Run: headless pygame with SDL's dummy video driver; simulated clock (each Clock.tick advances the game by its frame time, no real sleeping); random seed 0; keys injected as events and as key.get_pressed() state; mouse plan: one left click at the window centre at the start of phase 2, then a move to the lower-right quarter at the start of phase 3.
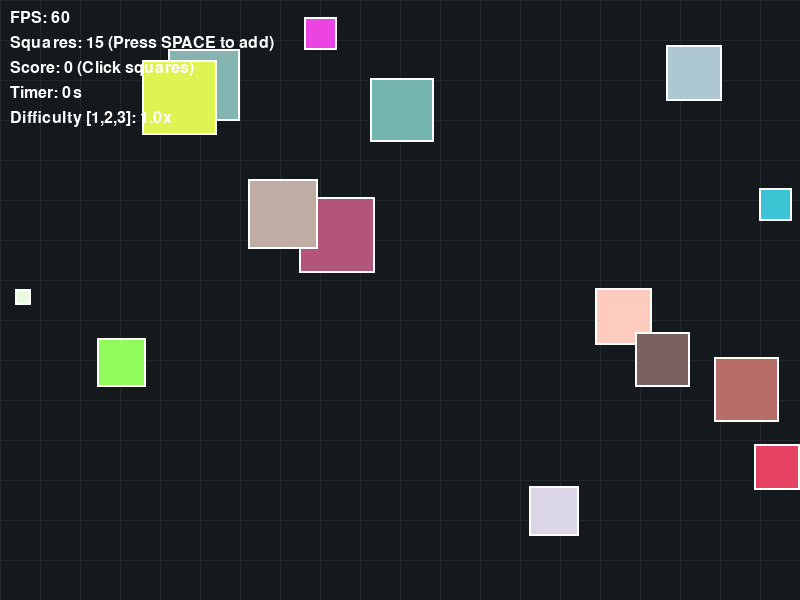
Frame 1 of 4 · flips 1–60 · no input
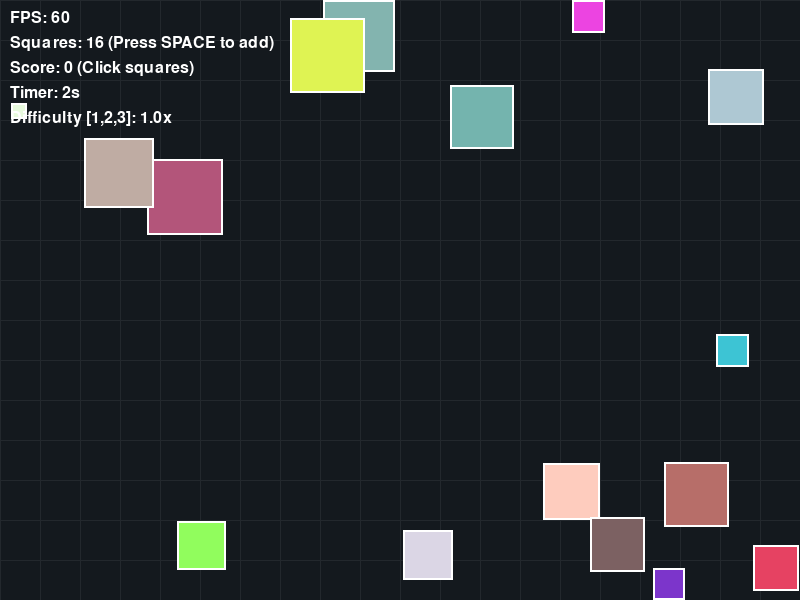
Frame 2 of 4 · flips 61–180 · clicked the window centre · tapped SPACE, RETURN · held RIGHT (→), D
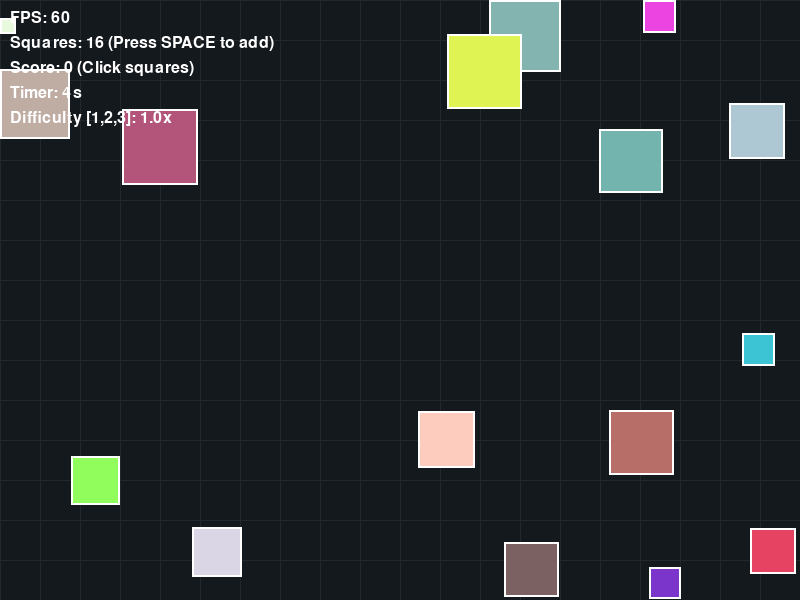
Frame 3 of 4 · flips 181–300 · moved the mouse to the lower-right quarter · held DOWN (↓), S
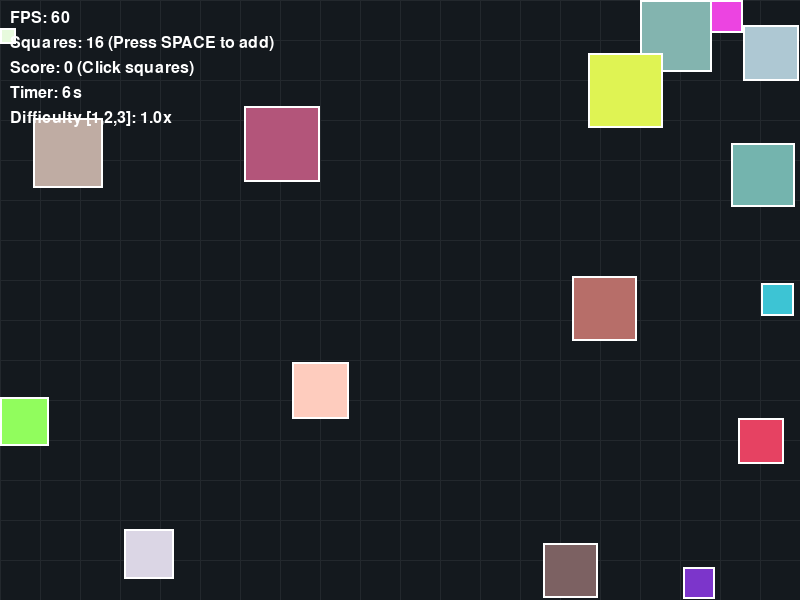
Frame 4 of 4 · flips 301–420 · held LEFT (←), A, UP (↑), W

The pygame program that drew these frames:

import pygame
import random
import math
from typing import List, Dict, Tuple, Optional, Any

# ============================================================================
# CONSTANTS
# ============================================================================
WIDTH: int = 800
HEIGHT: int = 600
FPS: int = 60

MIN_SQUARE_SIZE: int = 15
MAX_SQUARE_SIZE: int = 80
NUM_SQUARES: int = 15
SQUARE_OUTLINE_WIDTH: int = 2

# LIFE SPAN CONSTANTS (Seconds converted to milliseconds)
MIN_LIFE_SPAN: int = 30 * 1000
MAX_LIFE_SPAN: int = 180 * 1000

SPEED_BASE_CONSTANT: float = 100.0
FRICTION: float = 0.995
ACCELERATION_RANGE: Tuple[float, float] = (-0.1, 0.1)
DEFAULT_COLOR_RANGE: Tuple[int, int] = (50, 255)

FLEE_RADIUS: float = 150.0
FLEE_FORCE: float = 0.8

BG_COLOR: Tuple[int, int, int] = (30, 30, 30)
BG_GRID_COLOR: Tuple[int, int, int] = (35, 40, 45)
BG_BASE_COLOR: Tuple[int, int, int] = (20, 25, 30)
GRID_SIZE: int = 40
TEXT_COLOR: Tuple[int, int, int] = (255, 255, 255)
SQUARE_OUTLINE_COLOR: Tuple[int, int, int] = (255, 255, 255)
PAUSE_TEXT_COLOR: Tuple[int, int, int] = (255, 50, 50)
FONT_SIZE: int = 24
PAUSE_FONT_SIZE: int = 72

TEXT_OFFSET_X: int = 10
TEXT_LINE_HEIGHT: int = 25
SCORE_INCREMENT: int = 100
DIFFICULTY_LEVELS: Dict[int, float] = {1: 1.0, 2: 1.5, 3: 2.0}

Square = Dict[str, Any]

# ============================================================================
# HELPER FUNCTIONS
# ============================================================================


def bounce_off_wall(square: Square, axis: str) -> None:
    if axis == "x":
        square["pos"][0] = float(square["rect"].x)
        square["vel"][0] *= -1
    elif axis == "y":
        square["pos"][1] = float(square["rect"].y)
        square["vel"][1] *= -1


# ============================================================================
# INITIALIZATION
# ============================================================================


def init_pygame(fullscreen: bool = False) -> Tuple[pygame.Surface, pygame.time.Clock]:
    pygame.init()
    pygame.font.init()
    flags = pygame.FULLSCREEN if fullscreen else 0
    screen = pygame.display.set_mode((WIDTH, HEIGHT), flags)
    pygame.display.set_caption("Lab 8: Life Span & Rebirth")
    clock = pygame.time.Clock()
    return screen, clock


def create_squares(
    num_squares: int,
    color_range: Tuple[int, int] = DEFAULT_COLOR_RANGE,
) -> List[Square]:
    squares: List[Square] = []
    current_time: int = pygame.time.get_ticks()

    for _ in range(num_squares):
        size: int = random.randint(MIN_SQUARE_SIZE, MAX_SQUARE_SIZE)
        rect: pygame.Rect = pygame.Rect(
            random.randint(0, WIDTH - size),
            random.randint(0, HEIGHT - size),
            size,
            size,
        )
        color: Tuple[int, int, int] = (
            random.randint(*color_range),
            random.randint(*color_range),
            random.randint(*color_range),
        )

        max_speed: float = SPEED_BASE_CONSTANT / size
        angle: float = random.uniform(0, 2 * math.pi)
        init_speed: float = random.uniform(max_speed * 0.5, max_speed)

        # Added birth_time and life_span (ms)
        life_span: int = random.randint(MIN_LIFE_SPAN, MAX_LIFE_SPAN)

        squares.append(
            {
                "rect": rect,
                "pos": [float(rect.x), float(rect.y)],
                "color": color,
                "vel": [math.cos(angle) * init_speed, math.sin(angle) * init_speed],
                "size": size,
                "birth_time": current_time,
                "life_span": life_span,
            }
        )
    return squares


# ============================================================================
# UPDATE LOGIC
# ============================================================================


def handle_events(squares: List[Square], game_state: Dict[str, Any]) -> bool:
    for event in pygame.event.get():
        if event.type == pygame.QUIT:
            return False
        elif event.type == pygame.KEYDOWN:
            if event.key == pygame.K_SPACE:
                squares.extend(create_squares(1))
            elif event.key == pygame.K_p:
                game_state["paused"] = not game_state["paused"]
            elif event.key in (pygame.K_1, pygame.K_KP1):
                game_state["difficulty"] = DIFFICULTY_LEVELS.get(1, 1.0)
            elif event.key in (pygame.K_2, pygame.K_KP2):
                game_state["difficulty"] = DIFFICULTY_LEVELS.get(2, 1.5)
            elif event.key in (pygame.K_3, pygame.K_KP3):
                game_state["difficulty"] = DIFFICULTY_LEVELS.get(3, 2.0)
        elif event.type == pygame.MOUSEBUTTONDOWN:
            if event.button == 1:
                mouse_pos = event.pos
                for s in reversed(squares):
                    if s["rect"].collidepoint(mouse_pos):
                        squares.remove(s)
                        game_state["score"] += SCORE_INCREMENT
                        break
    return True


def update_squares(squares: List[Square], game_state: Dict[str, Any]) -> None:
    if game_state["paused"]:
        return

    current_time: int = pygame.time.get_ticks()
    diff_multiplier: float = game_state["difficulty"]

    # We use a copy of the list or iterate carefully when removing items
    for square in squares[:]:

        # --- LIFE SPAN CHECK ---
        if current_time - square["birth_time"] > square["life_span"]:
            squares.remove(square)
            squares.extend(create_squares(1))  # Rebirth
            continue

        # 1. Acceleration
        accel_x: float = random.uniform(*ACCELERATION_RANGE) * diff_multiplier
        accel_y: float = random.uniform(*ACCELERATION_RANGE) * diff_multiplier

        # 2. Fleeing
        flee_accel_x: float = 0.0
        flee_accel_y: float = 0.0
        sq1_center_x: float = square["pos"][0] + (square["size"] / 2.0)
        sq1_center_y: float = square["pos"][1] + (square["size"] / 2.0)

        for other in squares:
            if square is not other and other["size"] > square["size"]:
                sq2_center_x: float = other["pos"][0] + (other["size"] / 2.0)
                sq2_center_y: float = other["pos"][1] + (other["size"] / 2.0)
                dx: float = sq1_center_x - sq2_center_x
                dy: float = sq1_center_y - sq2_center_y
                distance: float = math.hypot(dx, dy)

                if distance == 0:
                    dx, dy = random.uniform(-0.1, 0.1), random.uniform(-0.1, 0.1)
                    distance = math.hypot(dx, dy)

                if distance < FLEE_RADIUS:
                    repulsion: float = (FLEE_RADIUS - distance) / FLEE_RADIUS
                    flee_accel_x += (dx / distance) * FLEE_FORCE * repulsion
                    flee_accel_y += (dy / distance) * FLEE_FORCE * repulsion

        square["vel"][0] += accel_x + flee_accel_x
        square["vel"][1] += accel_y + flee_accel_y
        square["vel"][0] *= FRICTION
        square["vel"][1] *= FRICTION

        max_speed: float = (SPEED_BASE_CONSTANT / square["size"]) * diff_multiplier
        current_speed: float = math.hypot(square["vel"][0], square["vel"][1])
        if current_speed > max_speed:
            scale: float = max_speed / current_speed
            square["vel"][0] *= scale
            square["vel"][1] *= scale

        square["pos"][0] += square["vel"][0]
        square["pos"][1] += square["vel"][1]
        square["rect"].x, square["rect"].y = int(square["pos"][0]), int(
            square["pos"][1]
        )

        # Wall Bounce
        if square["rect"].left <= 0:
            square["rect"].left = 0
            bounce_off_wall(square, "x")
        elif square["rect"].right >= WIDTH:
            square["rect"].right = WIDTH
            bounce_off_wall(square, "x")
        if square["rect"].top <= 0:
            square["rect"].top = 0
            bounce_off_wall(square, "y")
        elif square["rect"].bottom >= HEIGHT:
            square["rect"].bottom = HEIGHT
            bounce_off_wall(square, "y")

    # Collisions
    for i in range(len(squares)):
        for j in range(i + 1, len(squares)):
            if squares[i]["rect"].colliderect(squares[j]["rect"]):
                squares[i]["vel"], squares[j]["vel"] = (
                    squares[j]["vel"],
                    squares[i]["vel"],
                )


# ============================================================================
# RENDERING
# ============================================================================


def render_text_overlays(
    screen: pygame.Surface,
    squares: List[Square],
    game_state: Dict[str, Any],
    font: pygame.font.Font,
    clock: pygame.time.Clock,
) -> None:
    fps_text = font.render(f"FPS: {int(clock.get_fps())}", True, TEXT_COLOR)
    count_text = font.render(
        f"Squares: {len(squares)} (Press SPACE to add)", True, TEXT_COLOR
    )
    score_text = font.render(
        f"Score: {game_state['score']} (Click squares)", True, TEXT_COLOR
    )
    elapsed_seconds = (pygame.time.get_ticks() - game_state["start_time"]) // 1000
    timer_text = font.render(f"Timer: {elapsed_seconds}s", True, TEXT_COLOR)
    diff_text = font.render(
        f"Difficulty [1,2,3]: {game_state['difficulty']}x", True, TEXT_COLOR
    )

    screen.blit(fps_text, (TEXT_OFFSET_X, TEXT_OFFSET_X))
    screen.blit(count_text, (TEXT_OFFSET_X, TEXT_OFFSET_X + TEXT_LINE_HEIGHT))
    screen.blit(score_text, (TEXT_OFFSET_X, TEXT_OFFSET_X + TEXT_LINE_HEIGHT * 2))
    screen.blit(timer_text, (TEXT_OFFSET_X, TEXT_OFFSET_X + TEXT_LINE_HEIGHT * 3))
    screen.blit(diff_text, (TEXT_OFFSET_X, TEXT_OFFSET_X + TEXT_LINE_HEIGHT * 4))

    if game_state["paused"]:
        pause_font = pygame.font.SysFont(None, PAUSE_FONT_SIZE)
        pause_text = pause_font.render("PAUSED", True, PAUSE_TEXT_COLOR)
        screen.blit(
            pause_text,
            (
                WIDTH // 2 - pause_text.get_width() // 2,
                HEIGHT // 2 - pause_text.get_height() // 2,
            ),
        )


def render(
    screen: pygame.Surface,
    squares: List[Square],
    game_state: Dict[str, Any],
    font: pygame.font.Font,
    clock: pygame.time.Clock,
    bg_image: Optional[pygame.Surface] = None,
) -> None:
    if bg_image:
        screen.blit(bg_image, (0, 0))
    else:
        screen.fill(BG_COLOR)
    for square in squares:
        pygame.draw.rect(screen, square["color"], square["rect"])
        pygame.draw.rect(
            screen, SQUARE_OUTLINE_COLOR, square["rect"], SQUARE_OUTLINE_WIDTH
        )
    render_text_overlays(screen, squares, game_state, font, clock)
    pygame.display.flip()


# ============================================================================
# MAIN
# ============================================================================


def main() -> None:
    screen, clock = init_pygame()
    font = pygame.font.SysFont(None, FONT_SIZE)
    bg_surface = pygame.Surface((WIDTH, HEIGHT))
    bg_surface.fill(BG_BASE_COLOR)
    for x in range(0, WIDTH, GRID_SIZE):
        pygame.draw.line(bg_surface, BG_GRID_COLOR, (x, 0), (x, HEIGHT))
    for y in range(0, HEIGHT, GRID_SIZE):
        pygame.draw.line(bg_surface, BG_GRID_COLOR, (0, y), (WIDTH, y))

    squares = create_squares(NUM_SQUARES)
    game_state = {
        "paused": False,
        "score": 0,
        "start_time": pygame.time.get_ticks(),
        "difficulty": DIFFICULTY_LEVELS[1],
    }

    running = True
    while running:
        running = handle_events(squares, game_state)
        update_squares(squares, game_state)
        render(screen, squares, game_state, font, clock, bg_image=bg_surface)
        clock.tick(FPS)
    pygame.quit()


if __name__ == "__main__":
    main()
